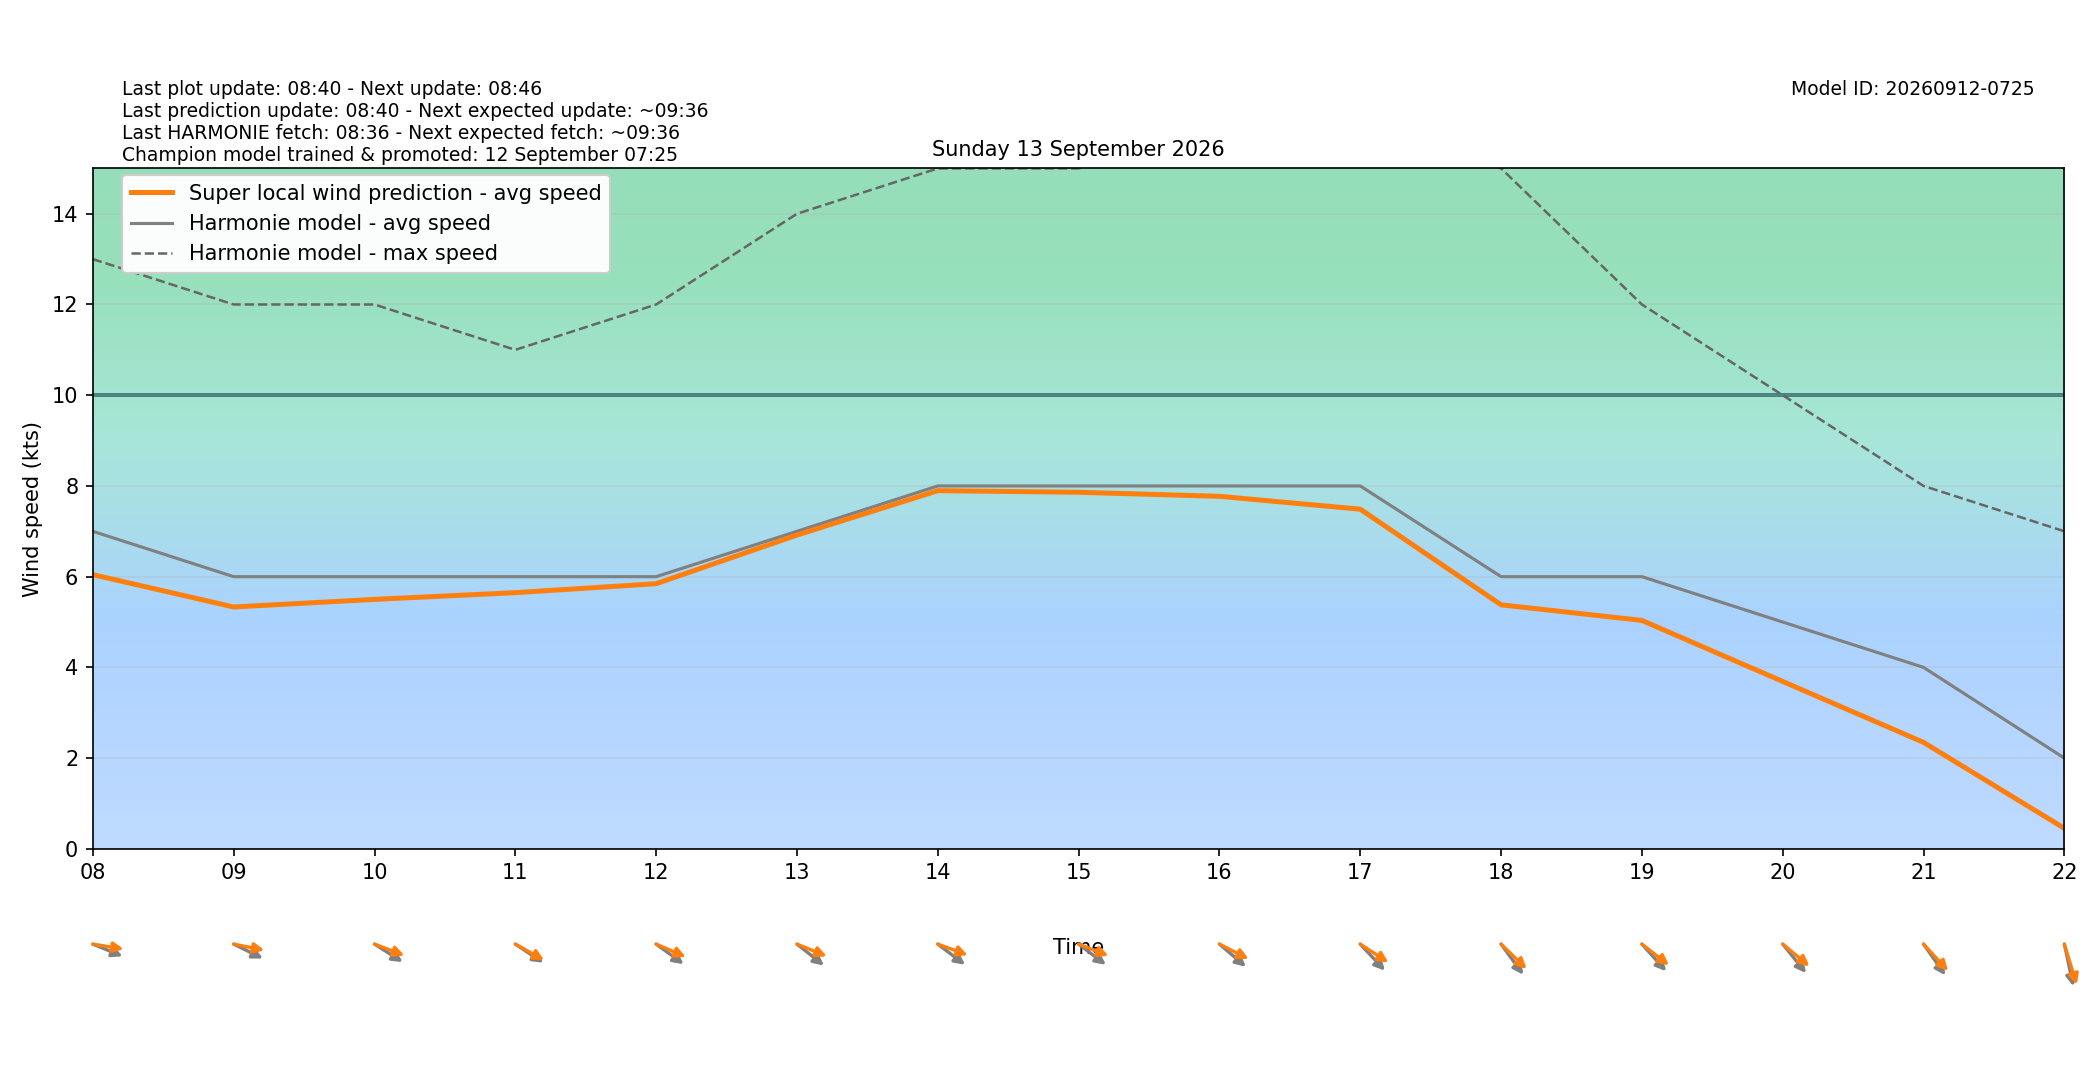

Data behind this chart, as committed beside it:
target_time_utc, target_time_local, hour_utc, hour_local, forecast_wind_speed, forecast_wind_min, forecast_wind_max, lstm_pred_wind_speed, delta_speed_lstm_minus_forecast, forecast_wind_dir_deg, lstm_pred_wind_dir_deg, delta_dir_lstm_minus_forecast
2026-09-12T22:00:00Z, 2026-09-13T00:00:00+0200, 22, 00, 11.0, 11.0, 19.0, 9.406, -1.594, 241.0, 235.5, -5.531
2026-09-12T23:00:00Z, 2026-09-13T01:00:00+0200, 23, 01, 11.0, 11.0, 20.0, 9.413, -1.587, 241.0, 235.6, -5.353
2026-09-13T00:00:00Z, 2026-09-13T02:00:00+0200, 00, 02, 10.0, 10.0, 20.0, 8.662, -1.338, 238.0, 231.6, -6.358
2026-09-13T01:00:00Z, 2026-09-13T03:00:00+0200, 01, 03, 11.0, 11.0, 20.0, 9.329, -1.671, 249.0, 242.8, -6.164
2026-09-13T02:00:00Z, 2026-09-13T04:00:00+0200, 02, 04, 10.0, 10.0, 19.0, 8.533, -1.467, 258.0, 251.4, -6.596
2026-09-13T03:00:00Z, 2026-09-13T05:00:00+0200, 03, 05, 10.0, 10.0, 19.0, 8.568, -1.432, 262.0, 255.3, -6.702
2026-09-13T04:00:00Z, 2026-09-13T06:00:00+0200, 04, 06, 8.0, 8.0, 18.0, 7.044, -0.9565, 276.0, 269.5, -6.536
2026-09-13T05:00:00Z, 2026-09-13T07:00:00+0200, 05, 07, 7.0, 7.0, 15.0, 6.137, -0.8631, 278.0, 270.1, -7.942
2026-09-13T06:00:00Z, 2026-09-13T08:00:00+0200, 06, 08, 7.0, 7.0, 13.0, 6.045, -0.9553, 286.0, 276.5, -9.492
2026-09-13T07:00:00Z, 2026-09-13T09:00:00+0200, 07, 09, 6.0, 6.0, 12.0, 5.331, -0.6686, 289.0, 278, -11.03
2026-09-13T08:00:00Z, 2026-09-13T10:00:00+0200, 08, 10, 6.0, 6.0, 12.0, 5.499, -0.5007, 294.0, 284.9, -9.075
2026-09-13T09:00:00Z, 2026-09-13T11:00:00+0200, 09, 11, 6.0, 6.0, 11.0, 5.647, -0.3525, 295.0, 291.3, -3.735
2026-09-13T10:00:00Z, 2026-09-13T12:00:00+0200, 10, 12, 6.0, 6.0, 12.0, 5.845, -0.1551, 297.0, 286.9, -10.07
2026-09-13T11:00:00Z, 2026-09-13T13:00:00+0200, 11, 13, 7.0, 7.0, 14.0, 6.917, -0.08333, 299.0, 286, -13.02
2026-09-13T12:00:00Z, 2026-09-13T14:00:00+0200, 12, 14, 8.0, 8.0, 15.0, 7.896, -0.104, 298.0, 284.4, -13.61
2026-09-13T13:00:00Z, 2026-09-13T15:00:00+0200, 13, 15, 8.0, 8.0, 15.0, 7.861, -0.1393, 298.0, 285.3, -12.69
2026-09-13T14:00:00Z, 2026-09-13T16:00:00+0200, 14, 16, 8.0, 8.0, 16.0, 7.771, -0.2288, 301.0, 289.8, -11.22
2026-09-13T15:00:00Z, 2026-09-13T17:00:00+0200, 15, 17, 8.0, 8.0, 16.0, 7.488, -0.5122, 307.0, 294.6, -12.36
2026-09-13T16:00:00Z, 2026-09-13T18:00:00+0200, 16, 18, 6.0, 6.0, 15.0, 5.379, -0.6208, 314.0, 304.3, -9.667
2026-09-13T17:00:00Z, 2026-09-13T19:00:00+0200, 17, 19, 6.0, 6.0, 12.0, 5.036, -0.9645, 308.0, 298.7, -9.345
2026-09-13T18:00:00Z, 2026-09-13T20:00:00+0200, 18, 20, 5.0, 5.0, 10.0, 3.69, -1.31, 311.0, 300.3, -10.7
2026-09-13T19:00:00Z, 2026-09-13T21:00:00+0200, 19, 21, 4.0, 4.0, 8.0, 2.347, -1.653, 315.0, 307.4, -7.567
2026-09-13T20:00:00Z, 2026-09-13T22:00:00+0200, 20, 22, 2.0, 2.0, 7.0, 0.4523, -1.548, 343.0, 336.4, -6.593
2026-09-13T21:00:00Z, 2026-09-13T23:00:00+0200, 21, 23, 3.0, 3.0, 3.0, 1.714, -1.286, 234.0, 225.7, -8.278
